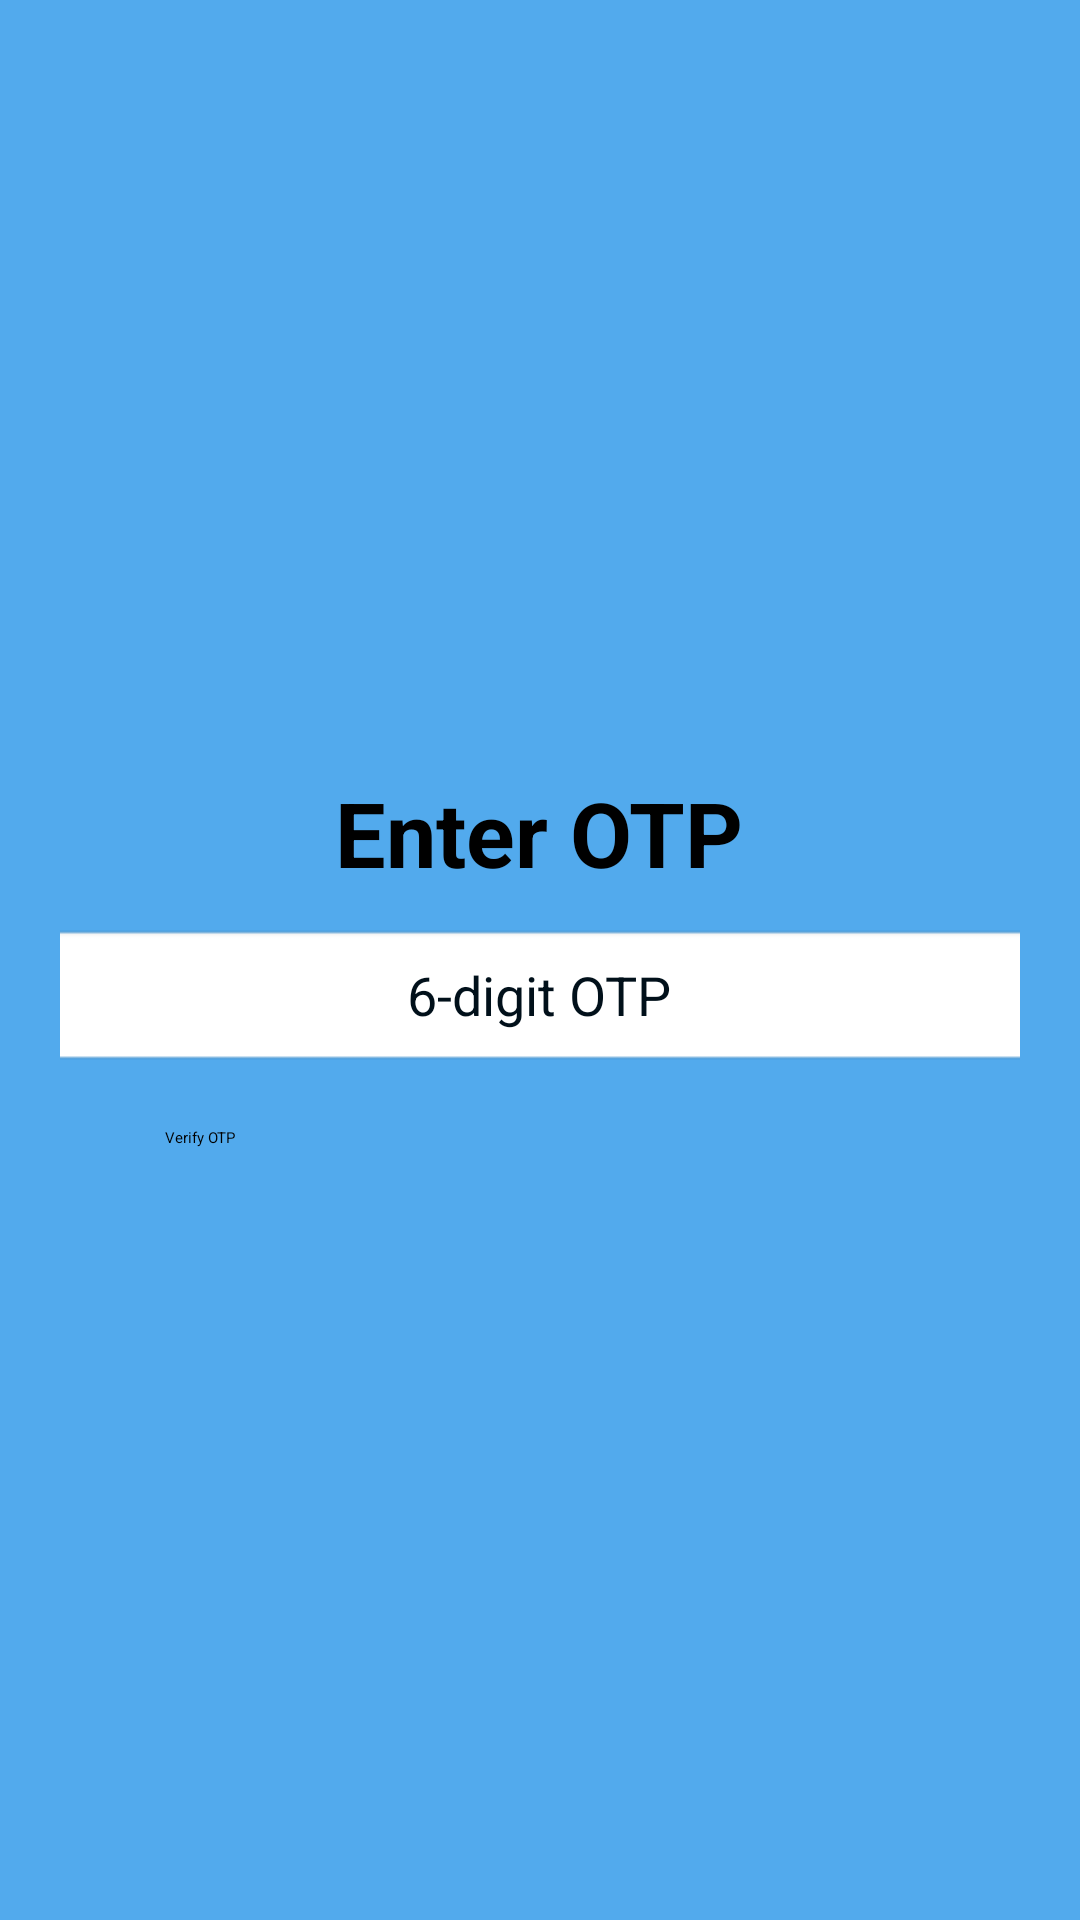

Reconstruct the res/layout file that produces this screen, plus the resources it refers to.
<!-- AndroidManifest.xml: application theme Theme.MyHealth -->
<!-- res/layout/activity_otp.xml -->
<?xml version="1.0" encoding="utf-8"?>
<LinearLayout
    xmlns:android="http://schemas.android.com/apk/res/android"
    xmlns:tools="http://schemas.android.com/tools"
    android:layout_width="match_parent"
    android:layout_height="match_parent"
    android:gravity="center"
    android:orientation="vertical"
    android:background="#52AAED"
    android:padding="20dp">

    <TextView
        android:layout_width="wrap_content"
        android:layout_height="wrap_content"
        android:autofillHints=""
        android:text="@string/enter_otp"
        android:textSize="30sp"
        android:textStyle="bold"
        android:layout_marginBottom="10dp"/>

    <EditText
        android:id="@+id/otpEditText"
        android:layout_width="350dp"
        android:layout_height="48dp"
        android:autofillHints=""
        android:background="@android:drawable/editbox_background"
        android:gravity="center"
        android:hint="@string/_6_digit_otp"
        android:inputType="number"
        android:maxLength="6"
        android:textColorHint="#01101A"
        android:textSize="18sp"
        tools:ignore="TextContrastCheck" />

    <Button
        android:id="@+id/verifyOtpButton"
        android:layout_width="250dp"
        android:layout_height="wrap_content"
        android:text="@string/verify_otp"
        android:layout_marginTop="20dp"/>

</LinearLayout>
<!-- resources referenced by this layout -->
<resources>
  <string name="_6_digit_otp">6-digit OTP</string>
  <string name="enter_otp">Enter OTP</string>
  <string name="verify_otp">Verify OTP</string>
</resources>
